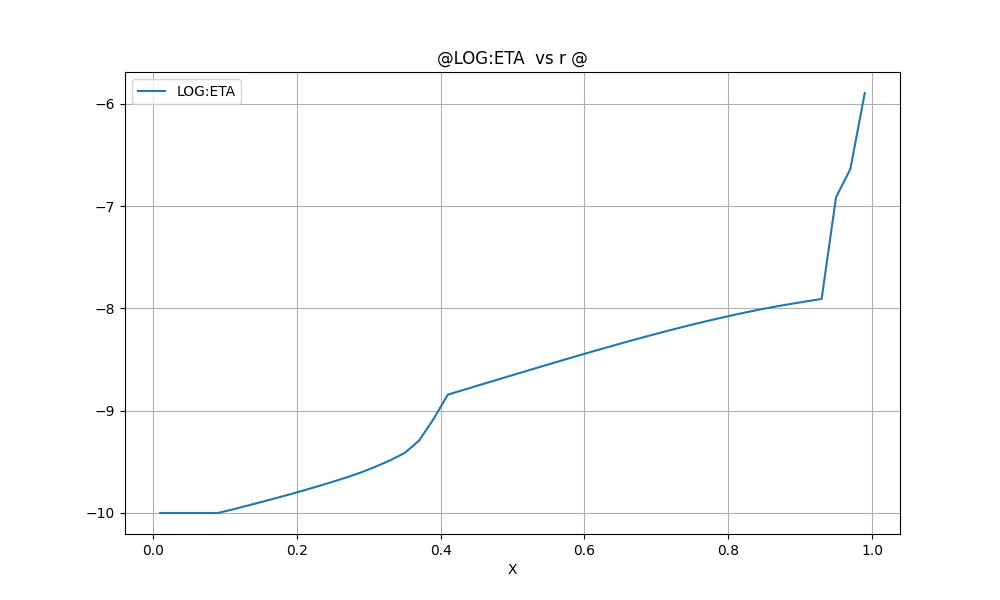

Values plotted in this chart, from the file beside it:
@LOG:ETA  vs r @
X, LOG:ETA
0.1000000E-01, -0.1000000E+02
0.3000000E-01, -0.1000000E+02
0.5000000E-01, -0.1000000E+02
0.7000000E-01, -0.1000000E+02
0.9000000E-01, -0.1000000E+02
0.1100000E+00, -0.9966530E+01
0.1300000E+00, -0.9930188E+01
0.1500000E+00, -0.9893651E+01
0.1700000E+00, -0.9856520E+01
0.1900000E+00, -0.9818182E+01
0.2100000E+00, -0.9778479E+01
0.2300000E+00, -0.9737450E+01
0.2500000E+00, -0.9694866E+01
0.2700000E+00, -0.9650432E+01
0.2900000E+00, -0.9602018E+01
0.3100000E+00, -0.9546206E+01
0.3300000E+00, -0.9484532E+01
0.3500000E+00, -0.9413373E+01
0.3700000E+00, -0.9292940E+01
0.3900000E+00, -0.9083566E+01
0.4100000E+00, -0.8843774E+01
0.4300000E+00, -0.8801191E+01
0.4500000E+00, -0.8758393E+01
0.4700000E+00, -0.8716127E+01
0.4900000E+00, -0.8673909E+01
0.5100000E+00, -0.8631798E+01
0.5300000E+00, -0.8589783E+01
0.5500000E+00, -0.8547834E+01
0.5700000E+00, -0.8506235E+01
0.5900000E+00, -0.8465084E+01
0.6100000E+00, -0.8424354E+01
0.6300000E+00, -0.8384133E+01
0.6500000E+00, -0.8344470E+01
0.6700000E+00, -0.8305563E+01
0.6900000E+00, -0.8267476E+01
0.7100000E+00, -0.8230264E+01
0.7300000E+00, -0.8194040E+01
0.7500000E+00, -0.8158919E+01
0.7700000E+00, -0.8125006E+01
0.7900000E+00, -0.8092383E+01
0.8100000E+00, -0.8061131E+01
0.8300000E+00, -0.8031455E+01
0.8500000E+00, -0.8003483E+01
0.8700000E+00, -0.7977201E+01
0.8900000E+00, -0.7952948E+01
0.9100000E+00, -0.7930422E+01
0.9300000E+00, -0.7907944E+01
0.9500000E+00, -0.6915234E+01
0.9700000E+00, -0.6636865E+01
0.9900000E+00, -0.5895235E+01
